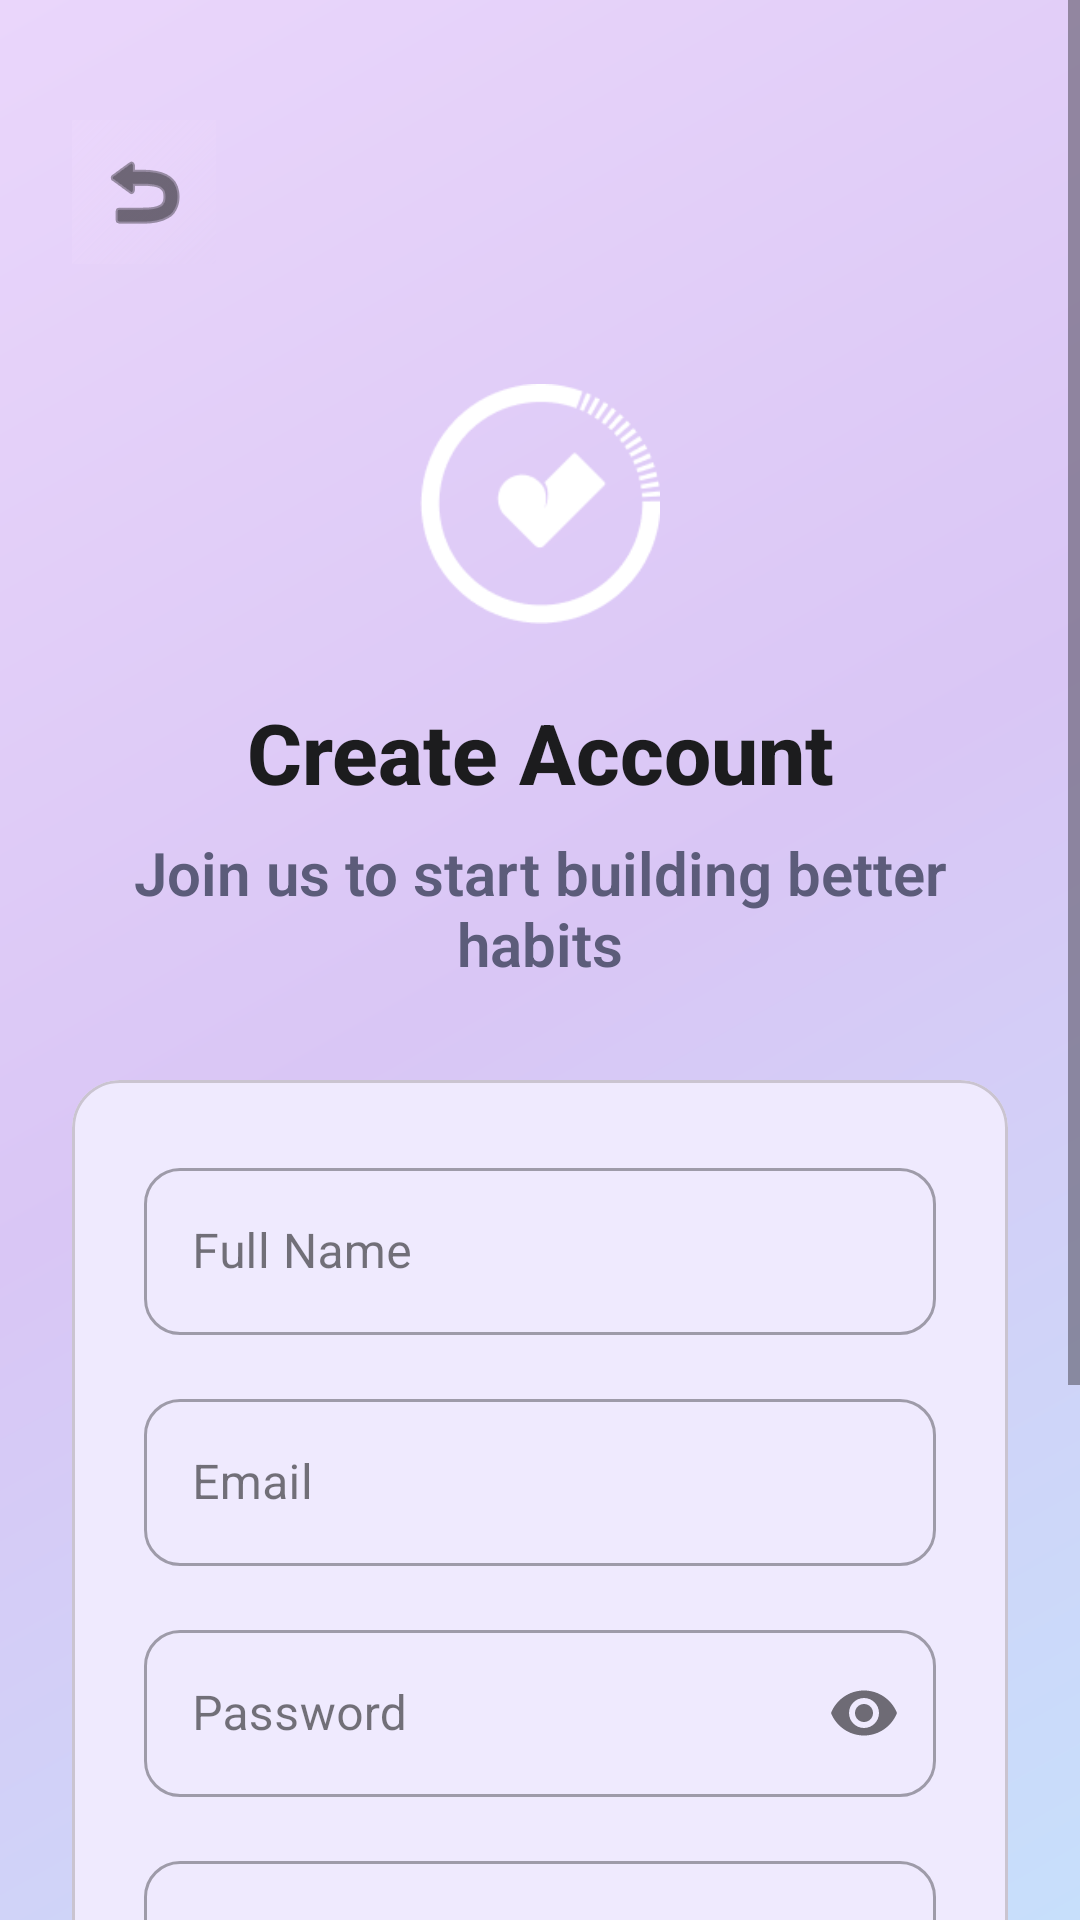

This screen was rendered from an Android layout file. Write that file and the resources it references.
<!-- AndroidManifest.xml: activity theme Theme.Habito.NoActionBar -->
<!-- res/layout/activity_register.xml -->
<?xml version="1.0" encoding="utf-8"?>
<ScrollView xmlns:android="http://schemas.android.com/apk/res/android"
    xmlns:app="http://schemas.android.com/apk/res-auto"
    android:layout_width="match_parent"
    android:layout_height="match_parent"
    android:background="@drawable/gradient_background"
    android:fillViewport="true">

    <androidx.constraintlayout.widget.ConstraintLayout
        android:layout_width="match_parent"
        android:layout_height="wrap_content"
        android:padding="24dp">

        <ImageButton
            android:id="@+id/backButton"
            android:layout_width="48dp"
            android:layout_height="48dp"
            android:layout_marginTop="16dp"
            android:background="@drawable/back_bg"
            android:src="@android:drawable/ic_menu_revert"
            app:tint="@color/text_primary"
            app:layout_constraintStart_toStartOf="parent"
            app:layout_constraintTop_toTopOf="parent" />

        <ImageView
            android:id="@+id/logoImageView"
            android:layout_width="80dp"
            android:layout_height="80dp"
            android:layout_marginTop="40dp"
            android:src="@drawable/img"
            app:layout_constraintEnd_toEndOf="parent"
            app:layout_constraintStart_toStartOf="parent"
            app:layout_constraintTop_toBottomOf="@+id/backButton" />

        <TextView
            android:id="@+id/titleTextView"
            android:layout_width="0dp"
            android:layout_height="wrap_content"
            android:layout_marginTop="24dp"
            android:gravity="center"
            android:text="Create Account"
            android:textColor="@color/text_primary"
            android:textSize="28sp"
            android:textStyle="bold"
            android:fontFamily="sans-serif-medium"
            app:layout_constraintEnd_toEndOf="parent"
            app:layout_constraintStart_toStartOf="parent"
            app:layout_constraintTop_toBottomOf="@+id/logoImageView" />

        <TextView
            android:id="@+id/subtitleTextView"
            android:layout_width="0dp"
            android:layout_height="wrap_content"
            android:layout_marginTop="8dp"
            android:fontFamily="sans-serif-light"
            android:gravity="center"
            android:text="Join us to start building better habits"
            android:textColor="@color/text_secondary"
            android:textSize="20sp"
            android:textStyle="bold"
            app:layout_constraintEnd_toEndOf="parent"
            app:layout_constraintStart_toStartOf="parent"
            app:layout_constraintTop_toBottomOf="@+id/titleTextView" />

        <com.google.android.material.card.MaterialCardView
            android:id="@+id/registerCard"
            android:layout_width="0dp"
            android:layout_height="wrap_content"
            android:layout_marginTop="32dp"
            app:cardBackgroundColor="@color/glass_white"
            app:cardCornerRadius="16dp"
            app:cardElevation="0dp"
            app:layout_constraintEnd_toEndOf="parent"
            app:layout_constraintStart_toStartOf="parent"
            app:layout_constraintTop_toBottomOf="@+id/subtitleTextView">

            <LinearLayout
                android:layout_width="match_parent"
                android:layout_height="wrap_content"
                android:orientation="vertical"
                android:padding="24dp">

                <com.google.android.material.textfield.TextInputLayout
                    android:id="@+id/nameInputLayout"
                    style="@style/Widget.MaterialComponents.TextInputLayout.OutlinedBox"
                    android:layout_width="match_parent"
                    android:layout_height="wrap_content"
                    android:hint="Full Name"
                    app:boxCornerRadiusBottomEnd="12dp"
                    app:boxCornerRadiusBottomStart="12dp"
                    app:boxCornerRadiusTopEnd="12dp"
                    app:boxCornerRadiusTopStart="12dp">

                    <com.google.android.material.textfield.TextInputEditText
                        android:id="@+id/nameEditText"
                        android:layout_width="match_parent"
                        android:layout_height="wrap_content"
                        android:inputType="textPersonName" />

                </com.google.android.material.textfield.TextInputLayout>

                <com.google.android.material.textfield.TextInputLayout
                    android:id="@+id/emailInputLayout"
                    style="@style/Widget.MaterialComponents.TextInputLayout.OutlinedBox"
                    android:layout_width="match_parent"
                    android:layout_height="wrap_content"
                    android:layout_marginTop="16dp"
                    android:hint="Email"
                    app:boxCornerRadiusBottomEnd="12dp"
                    app:boxCornerRadiusBottomStart="12dp"
                    app:boxCornerRadiusTopEnd="12dp"
                    app:boxCornerRadiusTopStart="12dp">

                    <com.google.android.material.textfield.TextInputEditText
                        android:id="@+id/emailEditText"
                        android:layout_width="match_parent"
                        android:layout_height="wrap_content"
                        android:inputType="textEmailAddress" />

                </com.google.android.material.textfield.TextInputLayout>

                <com.google.android.material.textfield.TextInputLayout
                    android:id="@+id/passwordInputLayout"
                    style="@style/Widget.MaterialComponents.TextInputLayout.OutlinedBox"
                    android:layout_width="match_parent"
                    android:layout_height="wrap_content"
                    android:layout_marginTop="16dp"
                    android:hint="Password"
                    app:boxCornerRadiusBottomEnd="12dp"
                    app:boxCornerRadiusBottomStart="12dp"
                    app:boxCornerRadiusTopEnd="12dp"
                    app:boxCornerRadiusTopStart="12dp"
                    app:passwordToggleEnabled="true">

                    <com.google.android.material.textfield.TextInputEditText
                        android:id="@+id/passwordEditText"
                        android:layout_width="match_parent"
                        android:layout_height="wrap_content"
                        android:inputType="textPassword" />

                </com.google.android.material.textfield.TextInputLayout>

                <com.google.android.material.textfield.TextInputLayout
                    android:id="@+id/confirmPasswordInputLayout"
                    style="@style/Widget.MaterialComponents.TextInputLayout.OutlinedBox"
                    android:layout_width="match_parent"
                    android:layout_height="wrap_content"
                    android:layout_marginTop="16dp"
                    android:hint="Confirm Password"
                    app:boxCornerRadiusBottomEnd="12dp"
                    app:boxCornerRadiusBottomStart="12dp"
                    app:boxCornerRadiusTopEnd="12dp"
                    app:boxCornerRadiusTopStart="12dp"
                    app:passwordToggleEnabled="true">

                    <com.google.android.material.textfield.TextInputEditText
                        android:id="@+id/confirmPasswordEditText"
                        android:layout_width="match_parent"
                        android:layout_height="wrap_content"
                        android:inputType="textPassword" />

                </com.google.android.material.textfield.TextInputLayout>

                <Button
                    android:id="@+id/registerButton"
                    android:layout_width="match_parent"
                    android:layout_height="56dp"
                    android:layout_marginTop="24dp"
                    android:background="@drawable/button_gradient"
                    android:text="Create Account"
                    android:textColor="@color/text_primary"
                    android:textSize="16sp"
                    android:textStyle="bold"
                    android:elevation="4dp" />

            </LinearLayout>

        </com.google.android.material.card.MaterialCardView>

        <LinearLayout
            android:layout_width="wrap_content"
            android:layout_height="wrap_content"
            android:layout_marginTop="24dp"
            android:layout_marginBottom="32dp"
            android:orientation="horizontal"
            app:layout_constraintBottom_toBottomOf="parent"
            app:layout_constraintEnd_toEndOf="parent"
            app:layout_constraintStart_toStartOf="parent"
            app:layout_constraintTop_toBottomOf="@+id/registerCard">

            <TextView
                android:layout_width="wrap_content"
                android:layout_height="wrap_content"
                android:text="Already have an account? "
                android:textColor="@color/text_secondary"
                android:textSize="14sp" />

            <TextView
                android:id="@+id/loginTextView"
                android:layout_width="wrap_content"
                android:layout_height="wrap_content"
                android:text="Sign In"
                android:textColor="@color/text_primary"
                android:textSize="14sp"
                android:textStyle="bold"
                android:padding="4dp" />

        </LinearLayout>

    </androidx.constraintlayout.widget.ConstraintLayout>

</ScrollView>
<!-- resources referenced by this layout -->
<resources>
  <color name="glass_white">#EFEAFE</color>
  <color name="text_primary">#1C1C1E</color>
  <color name="text_secondary">#5C5C7A</color>
  <!-- drawable back_bg (drawable) -->
  <?xml version="1.0" encoding="utf-8"?>
  <shape xmlns:android="http://schemas.android.com/apk/res/android"
      android:shape="rectangle">
      <gradient
          android:endColor="@color/gradient_end"
          android:angle="135" />
  </shape>
  <!-- drawable button_gradient (drawable) -->
  <?xml version="1.0" encoding="utf-8"?>
  <shape xmlns:android="http://schemas.android.com/apk/res/android"
      android:shape="rectangle">
      <gradient
          android:startColor="@color/primary_blue"
          android:endColor="@color/primary_purple"
          android:angle="45" />
      <corners android:radius="25dp" />
  </shape>
  <!-- drawable gradient_background (drawable) -->
  <?xml version="1.0" encoding="utf-8"?>
  <shape xmlns:android="http://schemas.android.com/apk/res/android"
      android:shape="rectangle">
      <gradient
          android:startColor="@color/gradient_start"
          android:centerColor="@color/gradient_middle"
          android:endColor="@color/gradient_end"
          android:angle="135" />
  </shape>
  <!-- drawable img: png bitmap (drawable, 3531 bytes) -->
  <style name="Theme.Habito.NoActionBar">
          <item name="windowActionBar">false</item>
          <item name="windowNoTitle">true</item>
          <item name="android:statusBarColor">@android:color/transparent</item>
          
          <item name="android:windowLightStatusBar" tools:targetApi="m">true</item>
      </style>
  <color name="gradient_end">#EAD6FB</color>
  <color name="primary_blue">#6C63FF</color>
  <color name="primary_purple">#8B80FF</color>
  <color name="gradient_start">#C7DFFB</color>
  <color name="gradient_middle">#D9C6F5</color>
</resources>
